The GitHub repository AlexMIaoPU/remote-lab contains a labelled image folder "plug_data" with 3 categories: not plugged, pass over, plugged. Examples follow, each with its label.

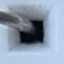
Label: plugged

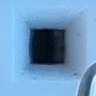
Label: pass over

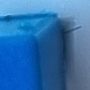
Label: not plugged

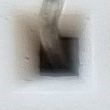
Label: plugged

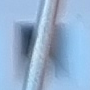
Label: pass over

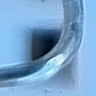
Label: not plugged
